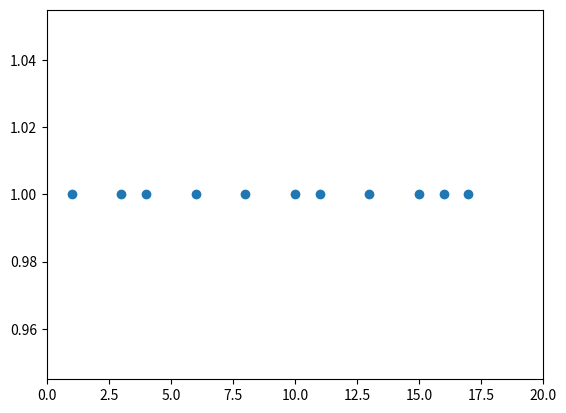

Python code for this plot:
###########################################################################################################################
# Title: Pattern Jitter Algorithm - Generating artificial spike trains
# Date: June/14/2017, Wednesday - Current
# [redacted]
# [redacted]
###########################################################################################################################

import numpy as np
import matplotlib.pyplot as plt
# import itertools as itt

# Observed Spike Train
# x = np.random.uniform(0,1,(6,6))
# Generating a binary random spike train with size = n
obs_x = np.random.randint(2, size=20)
#obs_x = np.array([0,0,1,0,0,0,1,0,0,0,0,1,0,0,1,0,0,1,0,0])

###########################################################################################################################
# Finding a sequence of spike times from Observed splike data
# x_tilde = (x_tilde_1,..,x_tilde_n) denotes the Observed spike train,
# a non-decreasing sequence of spike times
# x_tilde: the observed spike train, nondecreasing sequence of spike times.
###########################################################################################################################
def get_x_tilde(observed_spike_train):
    size = len(obs_x)
    x = []
    # Loop iteration with L-increments
    #for i in range(0, size, L): #print(x[i])
    for i in range(size):
        if obs_x[i] == 1:
            x.append(i+1)
    x_tilde = np.array(x)

    return x_tilde

x_tilde = get_x_tilde(obs_x)

###########################################################################################################################
# Preserving smoothed firing rates: we require that each resampled spike remain
# close to its corresponding original spike.
# Omega_i: the ith Jitter Window
# (2.1) For each i = 1,...,n
# X_i in Omega_i where Omega_i = {x_tilde_i - ceil(L/2)+1,...,x_tilde_i - ceil(L/2)+L}
# The parameter L controls the degree of smoothing: small L preserves rapid changes
# in firing rate but introduces less variability into resamples.
# L : the size of window
###########################################################################################################################
L = 5
def getOmega(L, x_tilde):
    y = []
    n = len(x_tilde)

    for i in range(n):
        for j in range(1, L+1):
            y.append(x_tilde[i] - np.ceil(L/2) + j)
    Omega = np.array(y).reshape(n, L)

    return Omega

Omega = getOmega(L, x_tilde)

# Resampling Distribution p(x), where x = (x_1,...,x_n)
n = len(x_tilde)
x = np.sort(np.random.randint(40, size=n))

###########################################################################################################################
# Preserving recent spike history effects: we require that the resampled and
# the original recording have identical patterns of spiking and not spiking
# in the R bins preceding each spike.
# (2.2) For each i = 2,...,n,
# X_{i} - X_{i-1} in Gamma_i where
# Gamma_i =
# {x_tilde_{i} - x_tilde_{i-1}} if x_tilde_{i} - x_tilde_{i-1} is less than or equal to R,
# or
# {R+1, R+2,...}  if x_tilde_{i} - x_tilde_{i-1} is greater than R.
# The parameter R controls the amount of history that is preserved. Larger values of R
# enforce more regularity in the firing patterns across the resampled spike trains.
###########################################################################################################################
R = 2
def getGamma(R, x_tilde):
    Gamma = []
    Gamma.append(0)
    for i in range(1, n):
        if x_tilde[i] - x_tilde[i-1] <= R:
            Gamma.append(x_tilde[i] - x_tilde[i-1])
        else:
            x = np.arange(R+1,R+1+L,1)
            Gamma.append(x)
    return Gamma

Gamma = getGamma(R, x_tilde)

###########################################################################################################################
# To the extent that an observed spike train conforms to such a model, the resampling distribution
# will preserve the essential history-dependent features of the model.
# There are many distributions that preserve (2.1) and (2.2). Since our goal is to improve no additional
# structure, we make no additional constraints: the allowable spike configurations are distributed
# uniformly, meaning that
# p(x) = 1/Z 1{x_1 in Omega_1} Product{from i =1 to n}1{x_i in Omega_i}1{x_i - x_{i-1} in Gamma_i},
# where 1{A} is the indicator function of the set A and Z is a normalization constant that depends on
# the Omega_i's and the Gamma_i's, and hence on the parameters L and R and the original spike train, x_tilde.
###########################################################################################################################

# Indicator function 01 := 1{x[1] in Omega[1]}
def indicator_01(x_1):
    # numpy.in1d(ar1, ar2, assume_unique=False, invert=False)
    # Test whether each element of a 1-D array is also present in a second array.
    # Return a boolean array the same length as ar1 that is True where an element of ar1 is in ar2 and False otherwise
    if np.in1d(x_1, Omega[0]) == True:
        return 1
    return 0

# Indicator function 02 := 1{x[i] in Omega[i]}
def indicator_02(i):
    print('Omega[',i+1,']: ', Omega[i])
    print('x[',i+1,']: ', x[i])
    if np.in1d(x[i], Omega[i]) == True:
        return 1
    return 0

# Indicator function 03 := 1{x[i] - (x[i]-1) in Gamma[i]}
def indicator_03(i):
    if np.in1d(x[i]-x[i-1], Gamma[i]) == True:
        print('Gamma[',i+1,']: ', Gamma[i])
        print('x[',i+1,'] - x[',i,']: ', x[i]-x[i-1])
        return 1

    print('Gamma[',i+1,']: ', Gamma[i])
    print('x[',i+1,'] - x[',i,']: ', x[i]-x[i-1])
    return 0

# p(x) := (1/Z)*h_1(x_1)Product{from i=2 to n}*h_i(x[i-1], x[i])
def p(Z, i): # Z
    return (1/Z)*h_1(x[0])*h_i(i)

# h_1(x_1) := Indicator function 01
def h_1(x_1):
    return indicator_01(x_1)

# h_i(x[i-1], x_i) := 1{x[i] in Omega[i]}*1{x[i]-x[i-1] in Gamma[i]}
def h_i(i):
    # print('Input: ', x_1, x_2)
    print('X: ', x)
    return indicator_02(i)*indicator_03(i)

print("Observed_X: ", obs_x)
print("spike_time_observed_x: ", x_tilde)
print('spike_time_sampling_x: ', x, '\n')

print("Omega: ")
print(Omega)
print('Gamma:')
print(Gamma, '\n')

print('X: ', x)
print("Omega[1]: ", Omega[0])
print('x[1]: ', x[0])
print("Exist?: ", h_1(x[0]), '\n')

for i in range(1,n):
    print('Exist?: ', p(1, i), '\n')

# y = np.zeros(N)
y = np.ones(n)
m = len(obs_x)
plt.plot(x_tilde, y, 'o')
plt.xlim([0, m])
# plt.ylim([-1, 1])
# plt.axis([0, m, -1, 1])
plt.show()

#print('Hello World!!')
# print(Omega[:1,])
# print(Omega[0:1,])

# def isinteger(x):
#     print('Integer')
#     return np.equal(np.mod(x, 1), 0)
#
# def isarray(vector):
#     print('Array')
#     if isinteger(vector):
#         return False
#     else:
#         n = len(vector)
#         if n > 1:
#             return True

# indicator = lambda x_i, Omega_i: 1 if x_i == Omega_i else 0
# print(indicator(1,1))

# Iterate over Omega matrix columnwise
#for i in Omega:
    #print(i)
    #for j in i:
        #print(j)

# numpy.arange(start, stop, step, dype=none)
# Return evenly spaced values within a given interval

# numpy.linspace(start, stop, num=50, endpoint=True, retstep=False, dtype=None)
# Return evenly spaced numbers over a specified interval
# Testing Matplotlib in Scipy with linspace
# N = 8
# y = np.zeros(N)
# x1 = np.linspace(0, 10, N, endpoint=True)
# x2 = np.linspace(0, 10, N, endpoint=False)
# plt.plot(x1, y, 'o')
# plt.plot(x2, y + 0.5, 'o')
# plt.ylim([-0.5, 1])
# plt.show()
